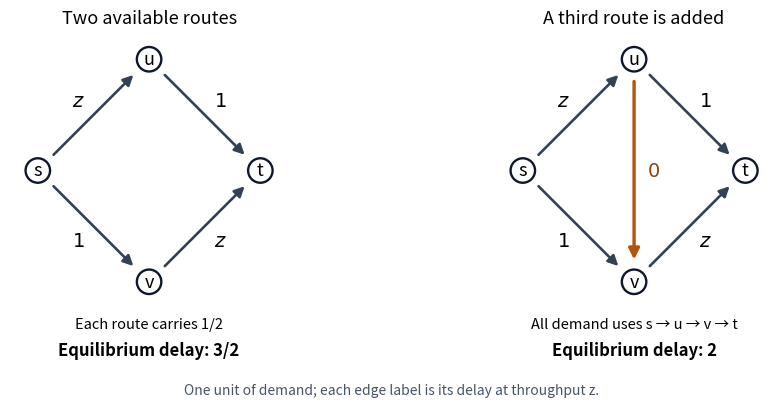

Here is the Python script that generated this plot:
"""Original network diagram; Python 3.14.4, matplotlib 3.10.7, numpy 2.3.5.

Writes paper-34-braess.png to the caller's current directory.
The caller's MPLCONFIGDIR is preserved; no TeX installation is needed.
"""
import matplotlib
matplotlib.use('Agg')
import matplotlib.pyplot as plt
from matplotlib.patches import FancyArrowPatch, Circle

fig, axes = plt.subplots(1, 2, figsize=(10.8, 4.1), dpi=130, facecolor='white')
positions = {'s': (0, 0), 'u': (1, 1), 'v': (1, -1), 't': (2, 0)}
for index, ax in enumerate(axes):
    ax.set_facecolor('white')
    edges = [('s', 'u', '$z$', (.36, .63)), ('u', 't', '$1$', (1.64, .63)),
             ('s', 'v', '$1$', (.36, -.63)), ('v', 't', '$z$', (1.64, -.63))]
    for source, target, label, labelpos in edges:
        arrow = FancyArrowPatch(positions[source], positions[target], shrinkA=16,
                                shrinkB=16, arrowstyle='-|>', mutation_scale=15,
                                linewidth=1.9, color='#334155')
        ax.add_patch(arrow)
        ax.text(*labelpos, label, fontsize=14, ha='center', va='center',
                bbox={'facecolor': 'white', 'edgecolor': 'none', 'pad': 2})
    if index:
        ax.add_patch(FancyArrowPatch(positions['u'], positions['v'], shrinkA=16,
                                    shrinkB=16, arrowstyle='-|>', mutation_scale=16,
                                    linewidth=2.4, color='#b45309'))
        ax.text(1.12, 0, '$0$', fontsize=14, color='#92400e', va='center')
    for node, xy in positions.items():
        ax.add_patch(Circle(xy, .11, facecolor='white', edgecolor='#0f172a',
                            linewidth=1.7, zorder=5))
        ax.text(*xy, node, ha='center', va='center', fontsize=13, zorder=6)
    ax.set_title('Two available routes' if not index else 'A third route is added', fontsize=13)
    ax.text(1, -1.42, 'Each route carries 1/2' if not index else 'All demand uses s → u → v → t',
            ha='center', fontsize=10.5)
    ax.text(1, -1.66, 'Equilibrium delay: 3/2' if not index else 'Equilibrium delay: 2',
            ha='center', fontsize=12, fontweight='bold')
    ax.set_xlim(-.25, 2.25)
    ax.set_ylim(-1.8, 1.25)
    ax.set_aspect('equal')
    ax.axis('off')
fig.text(.5, .025, 'One unit of demand; each edge label is its delay at throughput z.',
         ha='center', fontsize=10, color='#475569')
fig.tight_layout(rect=(0, .045, 1, 1), w_pad=3)
fig.savefig('paper-34-braess.png', facecolor='white', transparent=False)
plt.close(fig)
